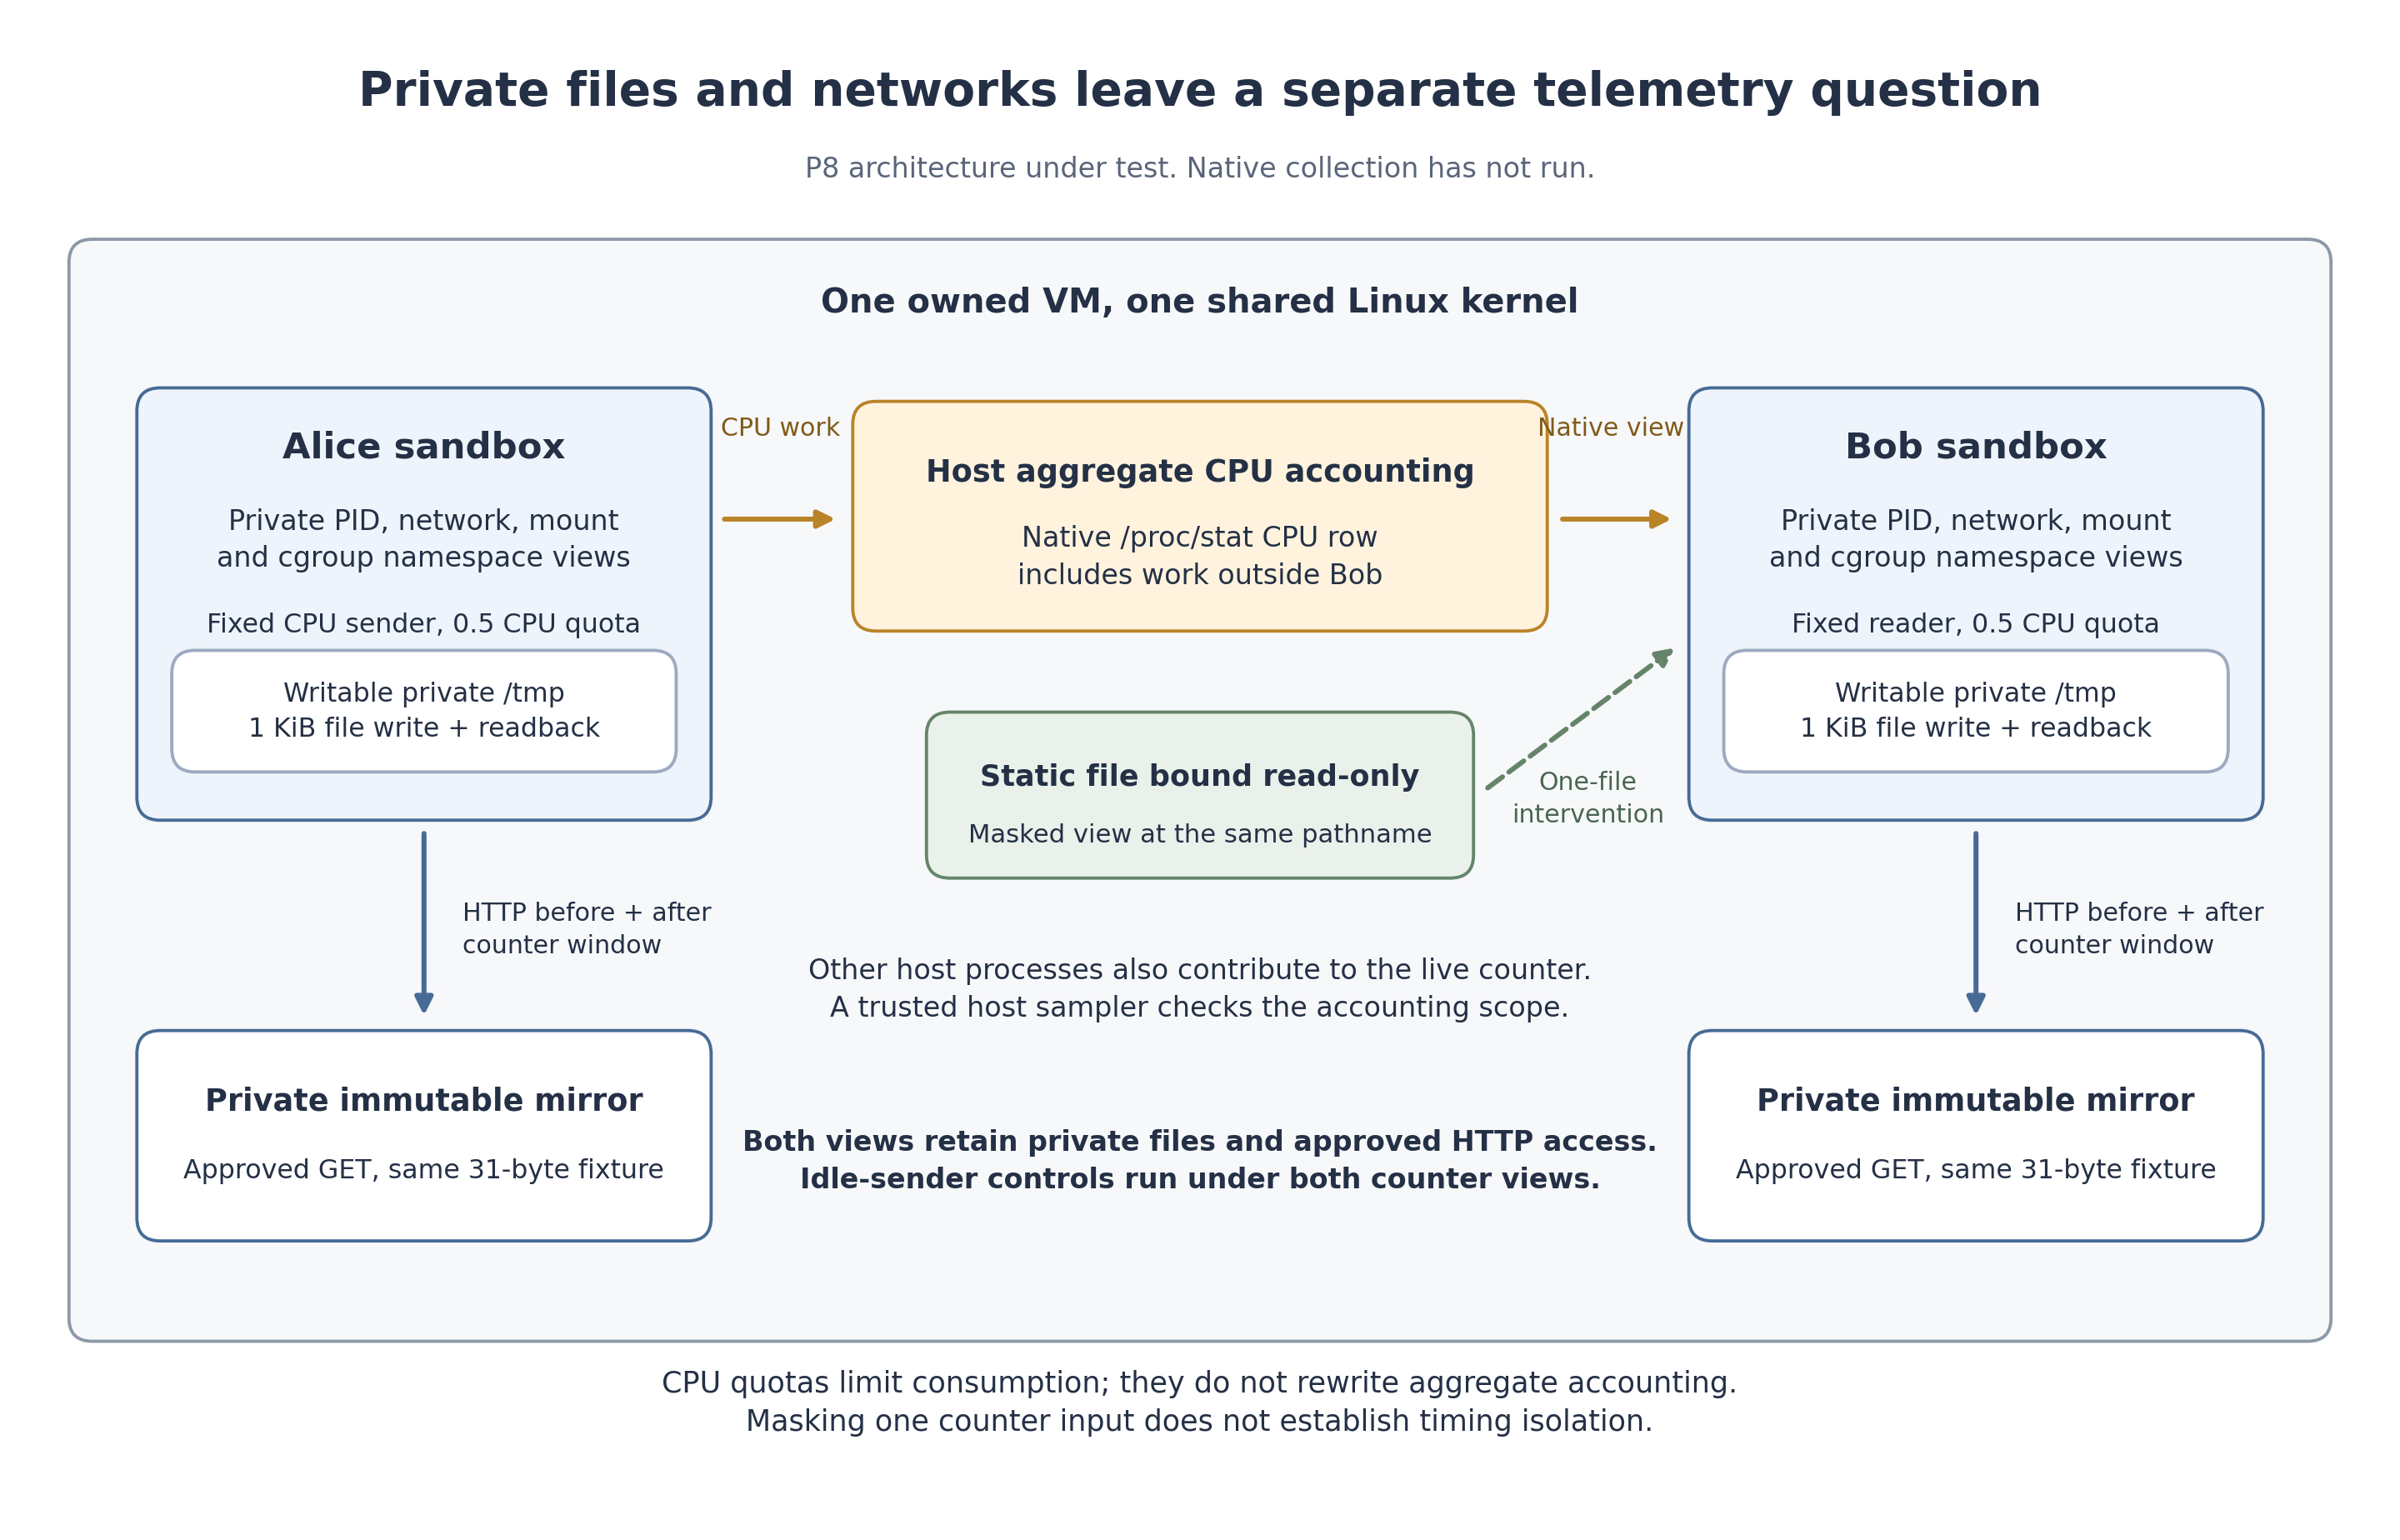

Python code for this plot:
"""Prospective P8 architecture figure. No measured P8 result is depicted."""
from pathlib import Path
import hashlib
import json

import matplotlib
matplotlib.use("Agg")
import matplotlib.pyplot as plt
from matplotlib.patches import FancyBboxPatch, FancyArrowPatch

HERE = Path(__file__).resolve().parent
LAB = HERE.parent.parent
SOURCE = LAB / "evidence/P8-telemetry/SOURCES-FROZEN.json"
SOURCE_REPORT = LAB / "reports/P8-telemetry-sources.md"
fig, ax = plt.subplots(figsize=(12.0, 7.7))
fig.patch.set_facecolor("white")
ax.set_xlim(0, 12)
ax.set_ylim(0, 7.7)
ax.axis("off")


def box(x, y, width, height, color, edge="#657083", radius=.12):
    patch = FancyBboxPatch((x, y), width, height,
                          boxstyle=f"round,pad=0.03,rounding_size={radius}",
                          facecolor=color, edgecolor=edge, linewidth=1.15)
    ax.add_patch(patch)


def text(x, y, value, size=11, color="#243045", weight="normal", align="center"):
    ax.text(x, y, value, ha=align, va="center", fontsize=size, color=color,
            weight=weight, linespacing=1.45)


def arrow(start, end, color="#476B96", style="-", width=1.8):
    ax.add_patch(FancyArrowPatch(start, end, arrowstyle="-|>", mutation_scale=13,
                                color=color, linewidth=width, linestyle=style))


text(6, 7.34, "Private files and networks leave a separate telemetry question", 17, weight="bold")
text(6, 6.94, "P8 architecture under test. Native collection has not run.", 10, "#596579")
box(.2, .9, 11.6, 5.65, "#F7F8FA", "#8D98A8")
text(6, 6.25, "One owned VM, one shared Linux kernel", 12, weight="bold")

for x, actor in ((.55, "Alice"), (8.55, "Bob")):
    box(x, 3.6, 2.9, 2.18, "#EEF4FB", "#476B96")
    text(x + 1.45, 5.5, actor + " sandbox", 13, weight="bold")
    text(x + 1.45, 5.02, "Private PID, network, mount\nand cgroup namespace views", 10)
    box(x + .18, 3.85, 2.54, .57, "white", "#9CAAC0")
    text(x + 1.45, 4.13, "Writable private /tmp\n1 KiB file write + readback", 9.5)
    box(x, 1.42, 2.9, 1.03, "white", "#476B96")
    text(x + 1.45, 2.11, "Private immutable mirror", 11, weight="bold")
    text(x + 1.45, 1.75, "Approved GET, same 31-byte fixture", 9.5)
    arrow((x + 1.45, 3.53), (x + 1.45, 2.53))
    text(x + 1.65, 3.0, "HTTP before + after\ncounter window", 9.0, align="left")

text(2, 4.58, "Fixed CPU sender, 0.5 CPU quota", 9.5)
text(10, 4.58, "Fixed reader, 0.5 CPU quota", 9.5)

box(4.24, 4.58, 3.52, 1.13, "#FFF3DE", "#B98428")
text(6, 5.37, "Host aggregate CPU accounting", 11, weight="bold")
text(6, 4.93, "Native /proc/stat CPU row\nincludes work outside Bob", 10)
arrow((3.52, 5.13), (4.15, 5.13), "#B98428")
text(3.84, 5.6, "CPU work", 9.0, "#805B1A")
arrow((7.84, 5.13), (8.46, 5.13), "#B98428")
text(8.12, 5.6, "Native view", 9.0, "#805B1A")

box(4.62, 3.3, 2.76, .8, "#EAF1EB", "#65846A")
text(6, 3.79, "Static file bound read-only", 10.5, weight="bold")
text(6, 3.49, "Masked view at the same pathname", 9.2)
arrow((7.46, 3.72), (8.47, 4.48), "#65846A", "--")
text(8.0, 3.68, "One-file\nintervention", 9.0, "#49664F")

text(6, 2.69, "Other host processes also contribute to the live counter.\nA trusted host sampler checks the accounting scope.", 10)
text(6, 1.8, "Both views retain private files and approved HTTP access.\nIdle-sender controls run under both counter views.", 10, weight="bold")

text(6, .55, "CPU quotas limit consumption; they do not rewrite aggregate accounting.\nMasking one counter input does not establish timing isolation.", 10.5)
fig.subplots_adjust(left=.015, right=.985, top=.985, bottom=.02)

for extension in ("png", "pdf", "svg"):
    path = HERE / f"P8-architecture.{extension}"
    if path.exists():
        raise RuntimeError("Preserve the previous architecture artifact before replacing it")
    fig.savefig(path, dpi=240, facecolor="white")
plt.close(fig)

provenance = {
    "conceptual_architecture": True,
    "measured_P8_results_depicted": False,
    "scope": "Prospective shell-enabled observer; CPU row only, no general timing-isolation claim",
    "source_freeze_sha256": hashlib.sha256(SOURCE.read_bytes()).hexdigest(),
    "primary_source_report_sha256": hashlib.sha256(SOURCE_REPORT.read_bytes()).hexdigest(),
    "figure_source_sha256": hashlib.sha256(Path(__file__).read_bytes()).hexdigest(),
    "primary_source_locators": ["K2 show_stat lines 82-188", "K3 cpu.stat/cpu.max lines 1092-1144",
                                "M1 default masking lines 193-220", "O1 masking/read-only lines 898-914"],
}
(HERE / "P8-architecture-provenance.json").write_text(json.dumps(provenance, indent=2))
